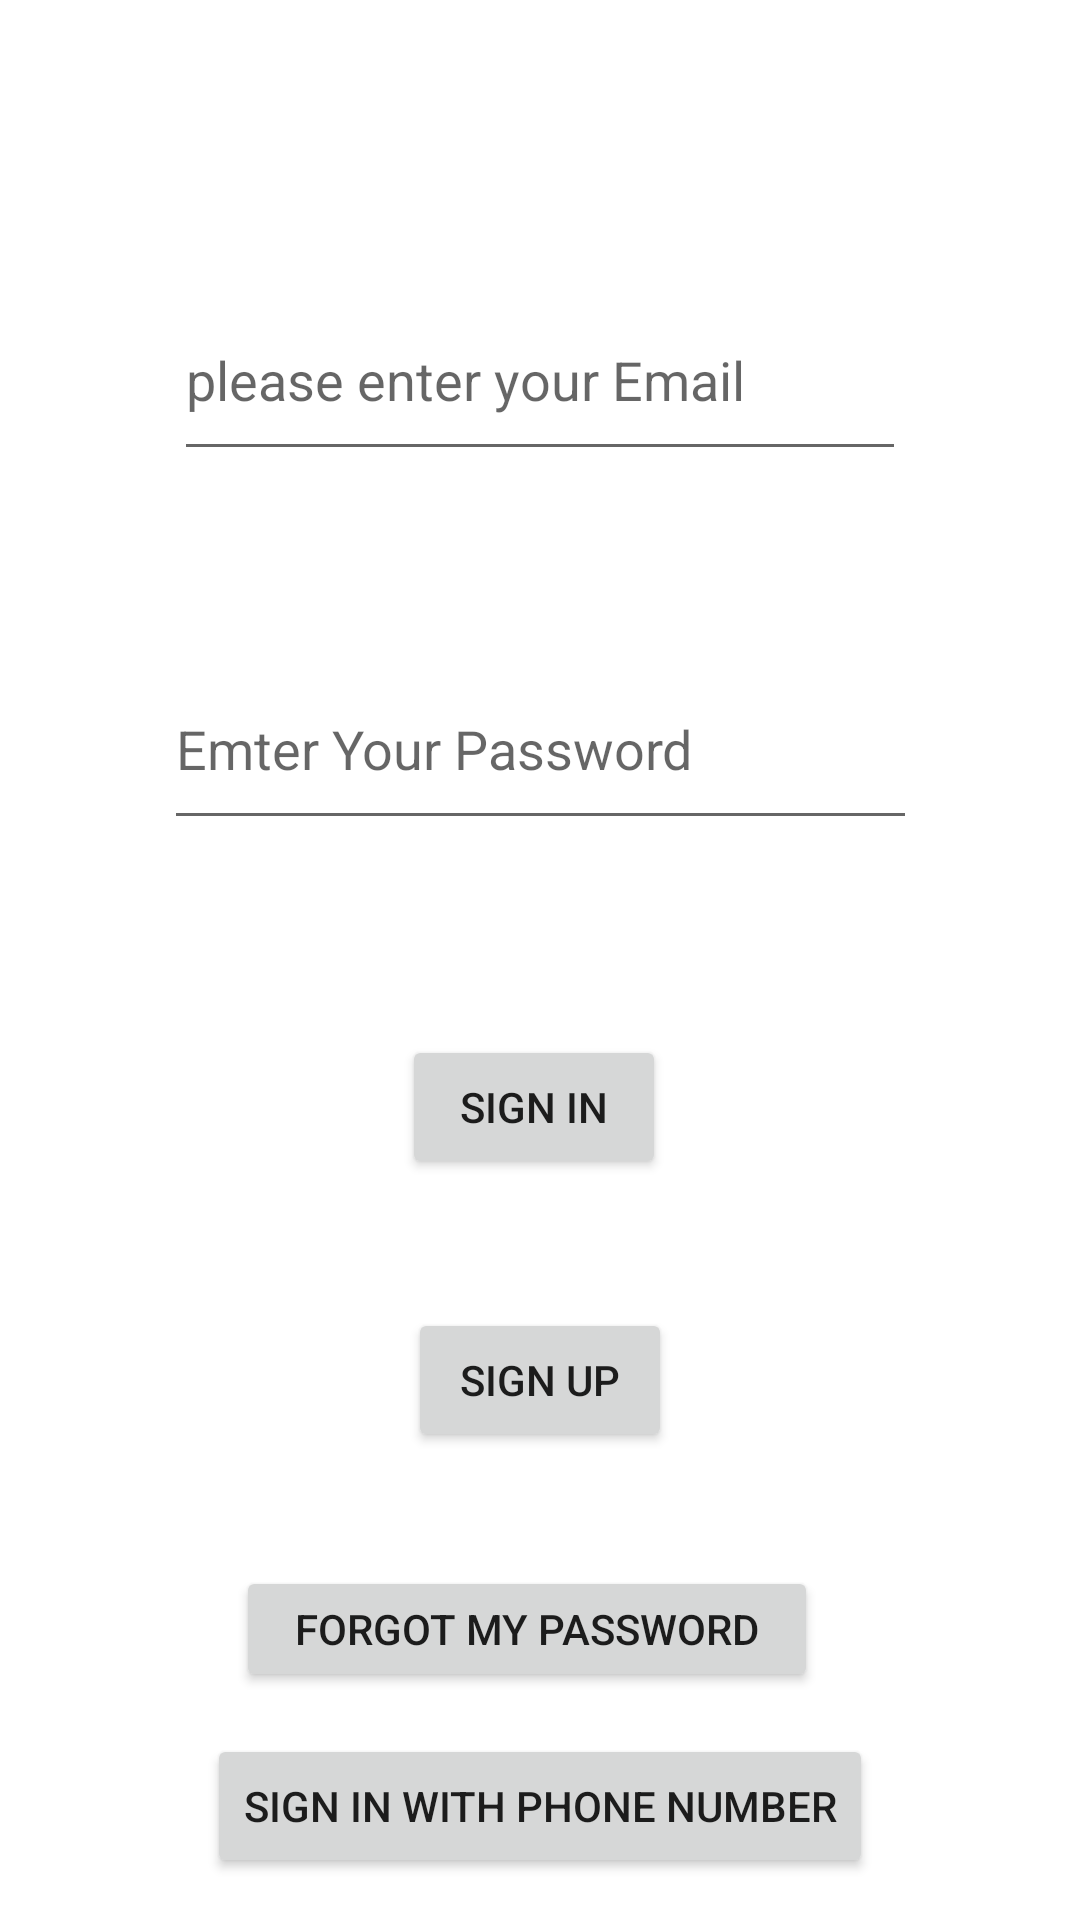

Android layout source for this screen:
<!-- AndroidManifest.xml: application theme Base.Theme_FlagQuiz2 -->
<!-- res/layout/activity_main.xml -->
<?xml version="1.0" encoding="utf-8"?>
<layout xmlns:android="http://schemas.android.com/apk/res/android"
    xmlns:app="http://schemas.android.com/apk/res-auto"
    xmlns:tools="http://schemas.android.com/tools">
<androidx.constraintlayout.widget.ConstraintLayout
    android:id="@+id/main"
    android:layout_width="match_parent"
    android:layout_height="match_parent"
    tools:context="com.plracticalcoding.firbase.FirbaseMainActivity">

    <EditText
        android:id="@+id/editTextTextEmailAddress"
        android:layout_width="244dp"
        android:layout_height="0dp"
        android:layout_marginTop="93dp"
        android:layout_marginBottom="59dp"
        android:ems="10"
        android:hint="please enter your Email"
        android:inputType="textEmailAddress"
        app:layout_constraintBottom_toTopOf="@+id/editTextTextPassword"
        app:layout_constraintEnd_toEndOf="parent"
        app:layout_constraintStart_toStartOf="parent"
        app:layout_constraintTop_toTopOf="parent" />

    <EditText
        android:id="@+id/editTextTextPassword"
        android:layout_width="251dp"
        android:layout_height="0dp"
        android:layout_marginBottom="65dp"
        android:ems="10"
        android:hint="Emter Your Password"
        android:inputType="textPassword"
        app:layout_constraintBottom_toTopOf="@+id/buttonsignIn"
        app:layout_constraintEnd_toEndOf="parent"
        app:layout_constraintStart_toStartOf="parent"
        app:layout_constraintTop_toBottomOf="@+id/editTextTextEmailAddress" />

    <Button
        android:id="@+id/buttonsignIn"
        android:layout_width="wrap_content"
        android:layout_height="wrap_content"
        android:layout_marginEnd="2dp"
        android:layout_marginBottom="43dp"
        android:text="sign in"
        app:layout_constraintBottom_toTopOf="@+id/buttonSignUp"
        app:layout_constraintEnd_toEndOf="@+id/buttonSignUp"
        app:layout_constraintTop_toBottomOf="@+id/editTextTextPassword" />

    <Button
        android:id="@+id/buttonSignUp"
        android:layout_width="wrap_content"
        android:layout_height="wrap_content"
        android:layout_marginBottom="156dp"
        android:text="sign up"
        app:layout_constraintBottom_toBottomOf="parent"
        app:layout_constraintEnd_toEndOf="parent"
        app:layout_constraintStart_toStartOf="parent"
        app:layout_constraintTop_toBottomOf="@+id/buttonsignIn" />

    <Button
        android:id="@+id/buttonforgot"
        android:layout_width="194dp"
        android:layout_height="42dp"
        android:layout_marginStart="170dp"
        android:layout_marginTop="38dp"
        android:layout_marginEnd="154dp"
        android:layout_marginBottom="71dp"
        android:text="Forgot my Password"
        app:layout_constraintBottom_toBottomOf="parent"
        app:layout_constraintEnd_toEndOf="parent"
        app:layout_constraintHorizontal_bias="0.579"
        app:layout_constraintStart_toStartOf="parent"
        app:layout_constraintTop_toBottomOf="@+id/buttonSignUp"
        app:layout_constraintVertical_bias="0.0" />

    <Button
        android:id="@+id/buttonphonenum"
        android:layout_width="wrap_content"
        android:layout_height="wrap_content"
        android:text="sign in with phone number"
        app:layout_constraintBottom_toBottomOf="parent"
        app:layout_constraintEnd_toEndOf="parent"
        app:layout_constraintStart_toStartOf="parent"
        app:layout_constraintTop_toBottomOf="@+id/buttonforgot" />
</androidx.constraintlayout.widget.ConstraintLayout>
</layout>
<!-- resources referenced by this layout -->
<resources>
  <style name="Base.Theme_FlagQuiz2" parent="Theme.MaterialComponents.DayNight.NoActionBar">
          <item name="android:windowSplashScreenAnimatedIcon">@drawable/quiz_24px</item>
          <item name="android:windowSplashScreenIconBackgroundColor">@color/green</item>
          <item name="android:windowSplashScreenBrandingImage">@drawable/mbarek_dev_logo</item>
          <item name="colorPrimary">@color/blue</item>
      </style>
  <!-- drawable quiz_24px (drawable) -->
  <vector xmlns:android="http://schemas.android.com/apk/res/android"
      android:width="24dp"
      android:height="24dp"
      android:tint="#FFFFFF"
      android:viewportWidth="960"
      android:viewportHeight="960">
  
      <group
          android:pivotX="480"
          android:scaleX="0.5"
          android:scaleY="0.5"
  
          >
          <path
              android:fillColor="@android:color/white"
              android:pathData="M560,600Q577,600 589.5,587.5Q602,575 602,558Q602,541 589.5,528.5Q577,516 560,516Q543,516 530.5,528.5Q518,541 518,558Q518,575 530.5,587.5Q543,600 560,600ZM530,472L590,472Q590,443 596,429.5Q602,416 624,394Q654,364 664,345.5Q674,327 674,302Q674,257 642.5,228.5Q611,200 560,200Q519,200 488.5,223Q458,246 446,284L500,306Q509,281 524.5,268.5Q540,256 560,256Q584,256 599,269.5Q614,283 614,306Q614,320 606,332.5Q598,345 578,364Q545,393 537.5,409.5Q530,426 530,472ZM320,720Q287,720 263.5,696.5Q240,673 240,640L240,160Q240,127 263.5,103.5Q287,80 320,80L800,80Q833,80 856.5,103.5Q880,127 880,160L880,640Q880,673 856.5,696.5Q833,720 800,720L320,720ZM320,640L800,640Q800,640 800,640Q800,640 800,640L800,160Q800,160 800,160Q800,160 800,160L320,160Q320,160 320,160Q320,160 320,160L320,640Q320,640 320,640Q320,640 320,640ZM160,880Q127,880 103.5,856.5Q80,833 80,800L80,240L160,240L160,800Q160,800 160,800Q160,800 160,800L720,800L720,880L160,880ZM320,160L320,160Q320,160 320,160Q320,160 320,160L320,640Q320,640 320,640Q320,640 320,640L320,640Q320,640 320,640Q320,640 320,640L320,160Q320,160 320,160Q320,160 320,160Z" />
      </group>
  
  </vector>
  <color name="green">#00BCD4</color>
  <color name="blue">#F10D6FBD</color>
</resources>
